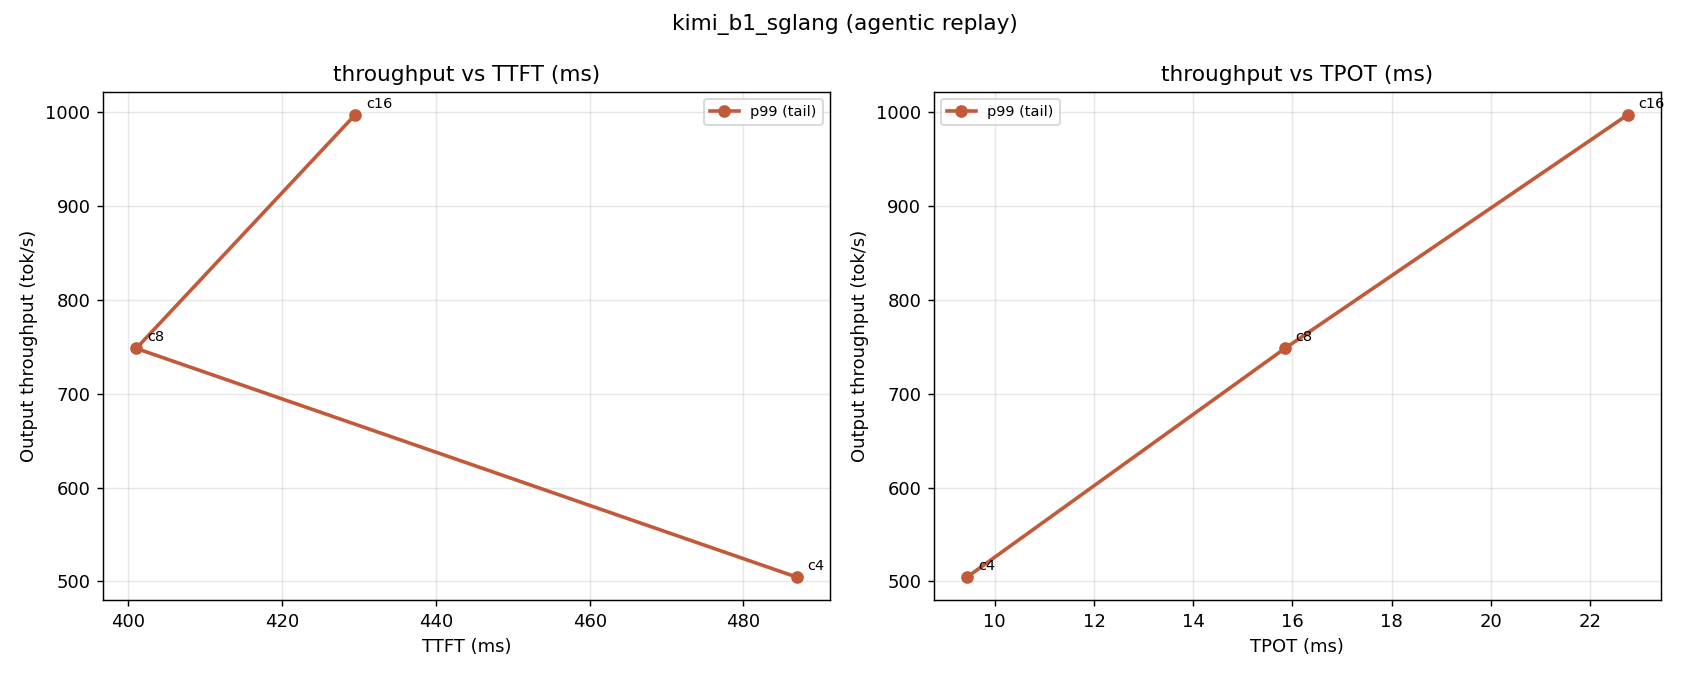

Source data for this figure (header and first rows):
concurrency, completed_turns, failed_turns, request_throughput_per_s, output_throughput_tok_per_s, total_token_throughput_tok_per_s, ttft_p50_ms, ttft_p95_ms, ttft_p99_ms, tpot_p50_ms, tpot_p95_ms, tpot_p99_ms, e2e_p50_ms, e2e_p95_ms, e2e_p99_ms, isl_median, osl_median, cache_hit_rate
4, 696, 0, 0.3735, 504.5, 2566, 198.4, , 486.9, 7.45, , 9.44, 5435, , 51326, 4896, 671, 0.0
8, 696, 0, 0.554, 748.3, 3807, 206.9, , 401, 9.54, , 15.85, 6734, , 59869, 4896, 671, 0.0
16, 696, 0, 0.7383, 997.3, 5073, 219.4, , 429.5, 13.43, , 22.76, 9328, , 90914, 4896, 671, 0.0
